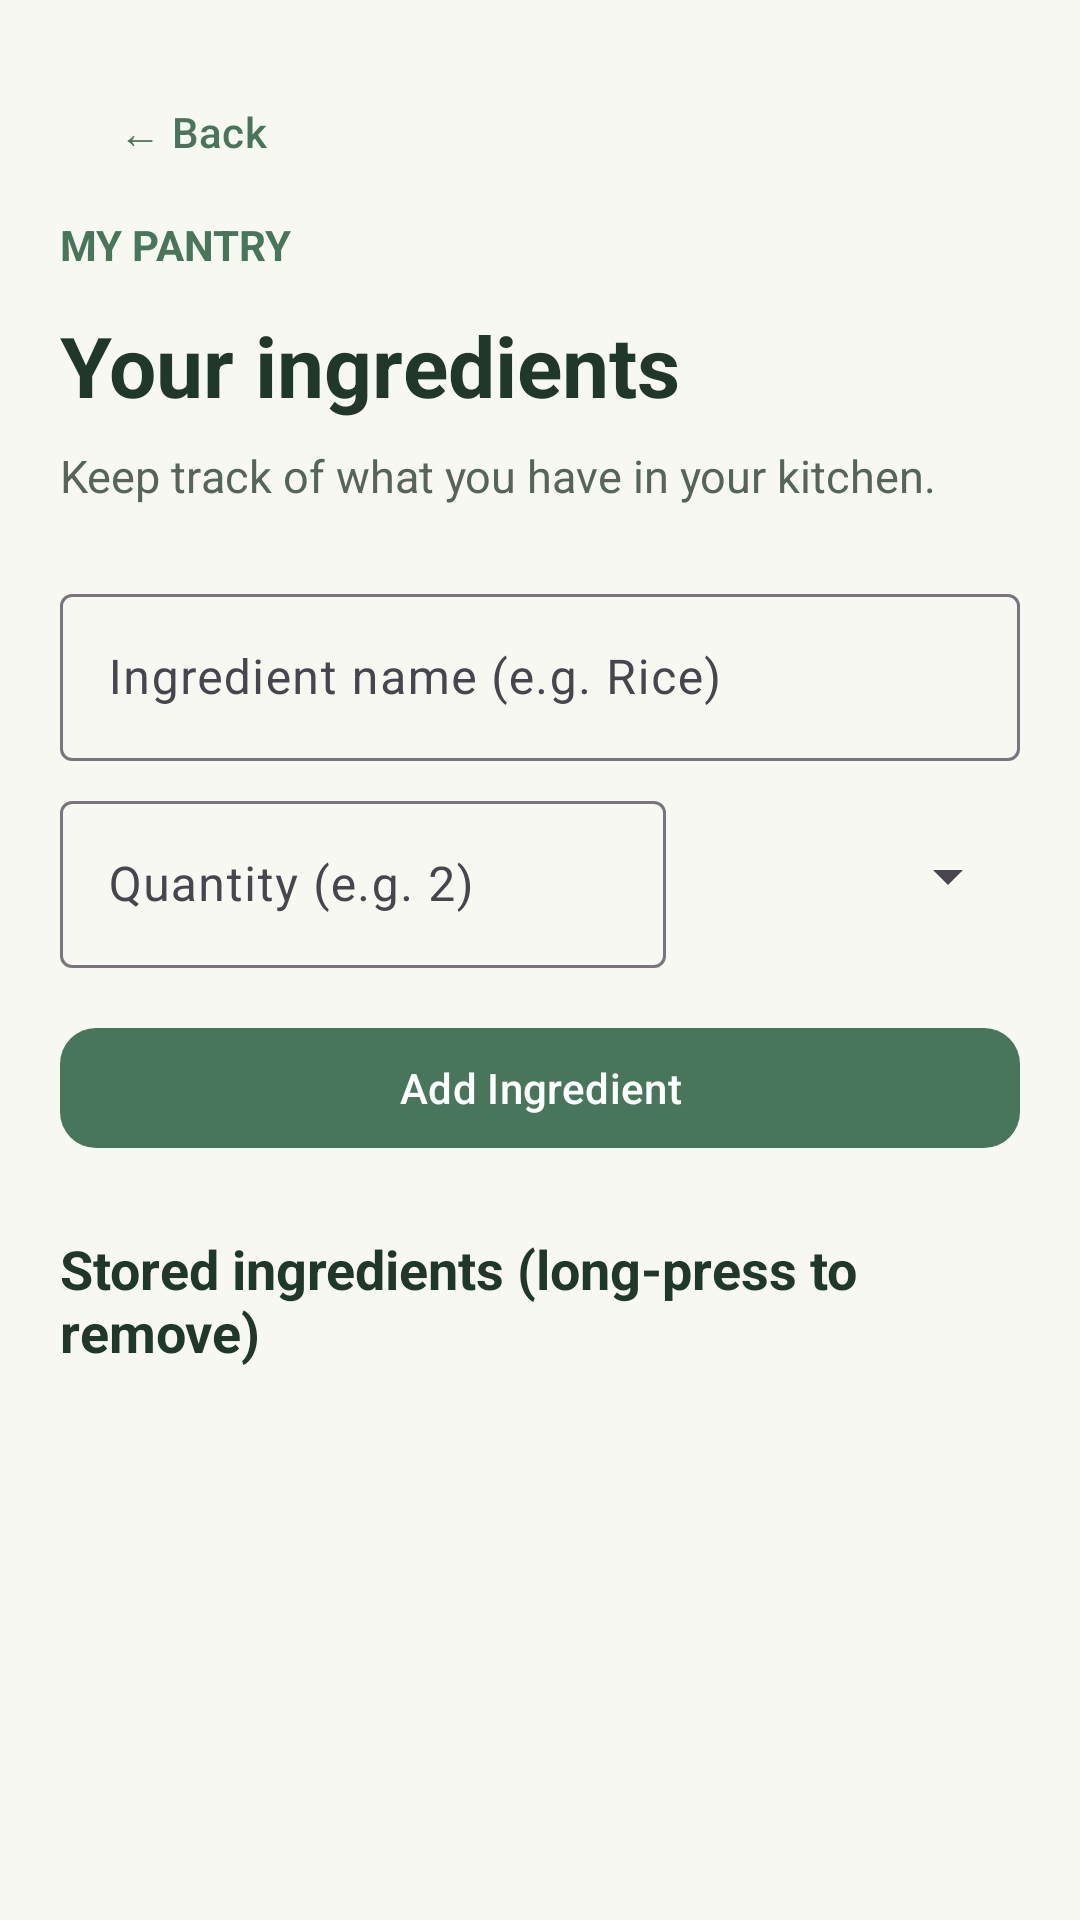

This screen was rendered from an Android layout file. Write that file and the resources it references.
<!-- AndroidManifest.xml: application theme Theme.SmartPantrtyMananger -->
<!-- res/layout/activity_pantry.xml -->
<?xml version="1.0" encoding="utf-8"?>
<LinearLayout xmlns:android="http://schemas.android.com/apk/res/android"
    xmlns:app="http://schemas.android.com/apk/res-auto"
    android:layout_width="match_parent"
    android:layout_height="match_parent"
    android:background="#F7F8F2"
    android:orientation="vertical"
    android:padding="20dp">

    
    <com.google.android.material.button.MaterialButton
        android:id="@+id/backButton"
        style="@style/Widget.Material3.Button.TextButton"
        android:layout_width="wrap_content"
        android:layout_height="wrap_content"
        android:text="← Back"
        android:textAllCaps="false"
        android:textColor="#47765B" />

    
    <TextView
        android:layout_width="wrap_content"
        android:layout_height="wrap_content"
        android:layout_marginTop="4dp"
        android:text="MY PANTRY"
        android:textColor="#47765B"
        android:textSize="14sp"
        android:textStyle="bold" />

    <TextView
        android:layout_width="match_parent"
        android:layout_height="wrap_content"
        android:layout_marginTop="12dp"
        android:text="Your ingredients"
        android:textColor="#20382B"
        android:textSize="28sp"
        android:textStyle="bold" />

    <TextView
        android:layout_width="match_parent"
        android:layout_height="wrap_content"
        android:layout_marginTop="8dp"
        android:text="Keep track of what you have in your kitchen."
        android:textColor="#566459"
        android:textSize="15sp" />

    
    <com.google.android.material.textfield.TextInputLayout
        style="@style/Widget.Material3.TextInputLayout.OutlinedBox"
        android:layout_width="match_parent"
        android:layout_height="wrap_content"
        android:layout_marginTop="24dp"
        android:hint="Ingredient name (e.g. Rice)">

        <com.google.android.material.textfield.TextInputEditText
            android:id="@+id/ingredientNameInput"
            android:layout_width="match_parent"
            android:layout_height="wrap_content"
            android:inputType="textCapSentences"
            android:maxLines="1" />

    </com.google.android.material.textfield.TextInputLayout>

    
    <LinearLayout
        android:layout_width="match_parent"
        android:layout_height="wrap_content"
        android:layout_marginTop="8dp"
        android:gravity="center_vertical"
        android:orientation="horizontal">

        <com.google.android.material.textfield.TextInputLayout
            style="@style/Widget.Material3.TextInputLayout.OutlinedBox"
            android:layout_width="0dp"
            android:layout_height="wrap_content"
            android:layout_weight="1"
            android:hint="Quantity (e.g. 2)">

            <com.google.android.material.textfield.TextInputEditText
                android:id="@+id/ingredientQuantityInput"
                android:layout_width="match_parent"
                android:layout_height="wrap_content"
                android:inputType="numberDecimal"
                android:maxLines="1" />

        </com.google.android.material.textfield.TextInputLayout>

        <Spinner
            android:id="@+id/ingredientUnitSpinner"
            android:layout_width="110dp"
            android:layout_height="wrap_content"
            android:layout_marginStart="8dp" />

    </LinearLayout>

    
    <com.google.android.material.button.MaterialButton
        android:id="@+id/addIngredientButton"
        android:layout_width="match_parent"
        android:layout_height="wrap_content"
        android:layout_marginTop="16dp"
        android:text="Add Ingredient"
        android:textAllCaps="false"
        app:backgroundTint="#47765B"
        app:cornerRadius="12dp" />

    
    <TextView
        android:layout_width="match_parent"
        android:layout_height="wrap_content"
        android:layout_marginTop="24dp"
        android:text="Stored ingredients (long-press to remove)"
        android:textColor="#20382B"
        android:textSize="18sp"
        android:textStyle="bold" />

    
    <ListView
        android:id="@+id/ingredientsListView"
        android:layout_width="match_parent"
        android:layout_height="0dp"
        android:layout_marginTop="8dp"
        android:layout_weight="1"
        android:divider="#D5E0D3"
        android:dividerHeight="1dp" />

</LinearLayout>
<!-- resources referenced by this layout -->
<resources>
  <style name="Theme.SmartPantrtyMananger" parent="Base.Theme.SmartPantrtyMananger" />
  <style name="Base.Theme.SmartPantrtyMananger" parent="Theme.Material3.DayNight.NoActionBar">
          
          
      </style>
</resources>
